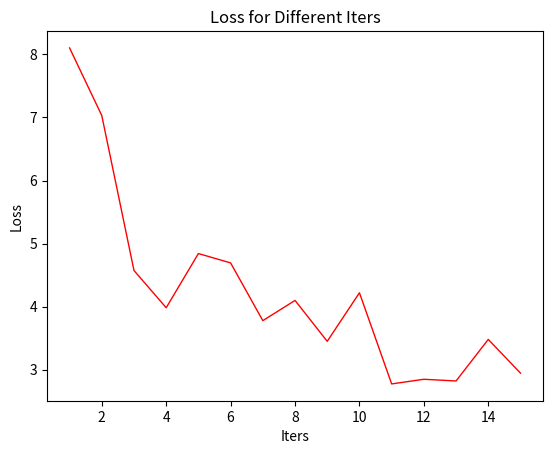

The matplotlib source for this figure:
import matplotlib.pyplot as plt
import numpy as np

y = [8.1022,7.0301,4.5729,3.9827,4.8418,4.6934,3.7779,4.0987,3.4502,4.2199,2.7747,2.8484,2.8216,3.4804,2.9456]
x = np.linspace(1,len(y),len(y),endpoint = True)

plt.plot(x,y,'r-',linewidth=1)
# plt.xscale('log')
plt.title("Loss for Different Iters")
plt.xlabel("Iters")
plt.ylabel("Loss")
plt.show()
